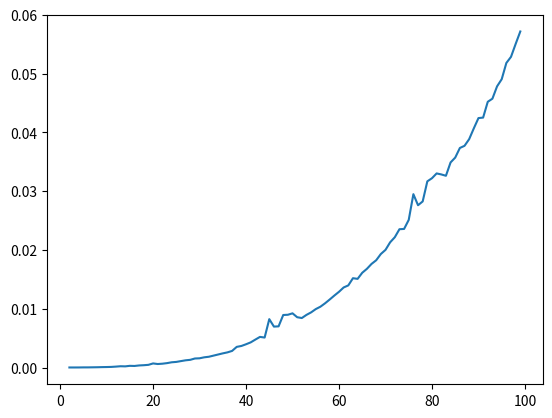

This figure's Python source:
"""
Matrix Multiplication Profiling

"""

# import cProfile
# import timethis.py

import random as rd
import time
from functools import wraps
import matplotlib.pyplot as plt

def plot(x_list, y_list):
	# This function simply plots the values in the x_list against those in the y_list
    plt.plot(x_list, y_list)
    plt.show()

# This is a wrapper that times the wrapped function.
def timethis(func):
	@wraps(func)
	def wrapper(*args, **kwargs):
		start = time.perf_counter()
		r = func(*args, **kwargs)
		end = time.perf_counter()
		"""
		Note the change here so the wrapper will return the time that the wrap function takes.
		"""
		# print(f'{func.__module__}, {func.__name__}, {end - start}')
		return end - start
	return wrapper


"""
A = [[1,2], [3,4]]
B = [[5,6], [7,8]]

C = [[1,2,3,4], [1,1,1,1], [5,6,7,8], [1,1,1,1]]
D = [[1,2,3,4], [5,6,7,8], [1,1,1,1], [1,1,1,1]]

def my_matmul(X, Y):
	result = [[sum(a*b for a,b in zip(X_row, Y_col)) for Y_col in zip(*Y)] for X_row in X]
	return result

print(my_matmul(A,B))
print(my_matmul(C,D))
"""

@timethis
def my_matmul_timed(X, Y):
	result = [[sum(a*b for a,b in zip(X_row, Y_col)) for Y_col in zip(*Y)] for X_row in X]
	return result

start = 2
end = 100
x_s = [i for i in range(start, end)]
y_s = []
for size in range(start,end):
	# size = 2 ** exp
	E = [[rd.randint(-10,10) for i in range(size)] for j in range(size)]
	F = [[rd.randint(-10,10) for i in range(size)] for j in range(size)]
	y_s.append(my_matmul_timed(E,F))

plot(x_s, y_s)


"""
To use this profiler use must pip install memory-profiler with the commmand:   pip install memory-profiler
Once installed use the function wrapper @profile to get a report
"""
"""
@profile
def my_matmul_mem(X, Y):
	result = [[sum(a*b for a,b in zip(X_row, Y_col)) for Y_col in zip(*Y)] for X_row in X]
	return result

for n in range(10,51,10):
	A = [[rd.random() for i in range(n)] for i in range(n)]
	B = [[rd.random() for i in range(n)] for i in range(n)]
	print(f'n = {n}')
	my_matmul_timed(A, B)
	my_matmul_mem(A,B)



"""
"""
print('cProfile results')
cProfile.run('2 ** 1000')
"""